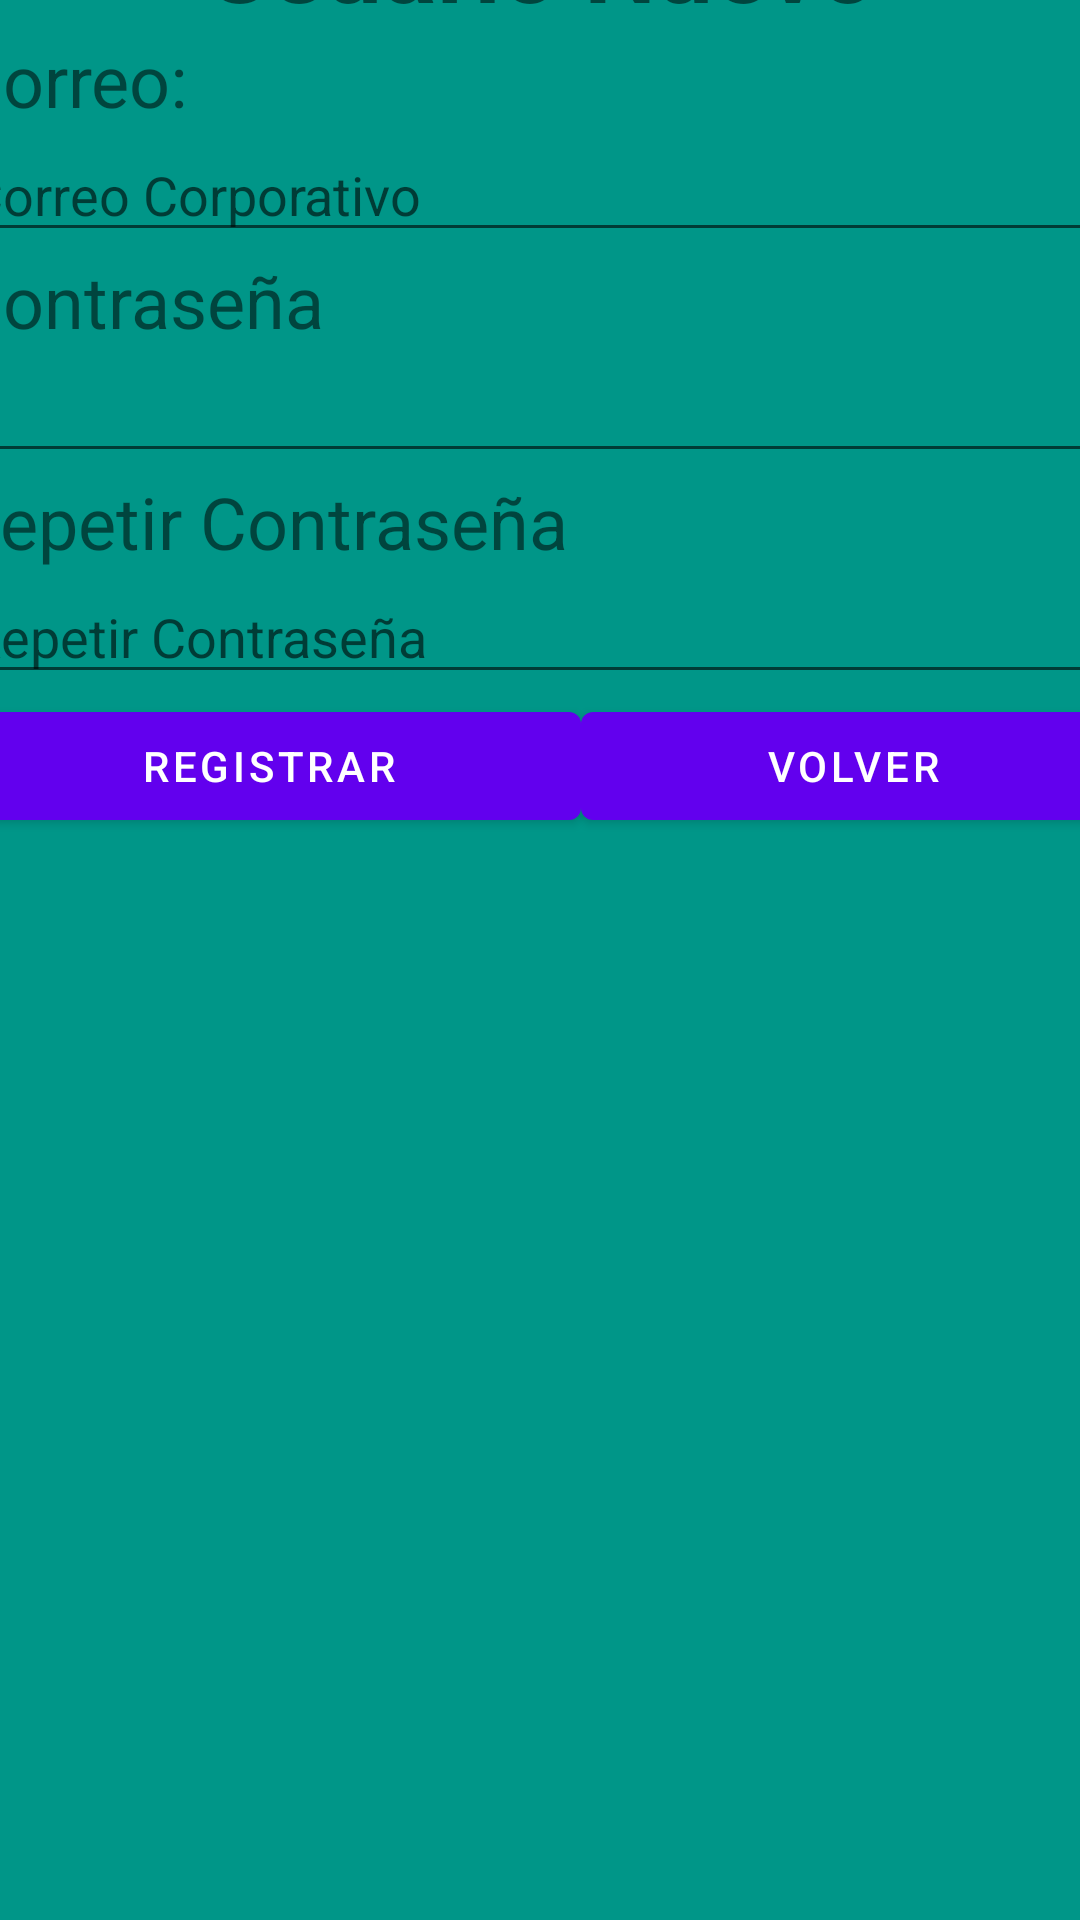

The Android layout XML behind this screen, and the referenced resources:
<!-- AndroidManifest.xml: application theme Theme.SafetyRoadCOL -->
<!-- res/layout/activity_registrar_usuario.xml -->
<?xml version="1.0" encoding="utf-8"?>
<androidx.constraintlayout.widget.ConstraintLayout xmlns:android="http://schemas.android.com/apk/res/android"
    xmlns:app="http://schemas.android.com/apk/res-auto"
    xmlns:tools="http://schemas.android.com/tools"
    android:layout_width="match_parent"
    android:layout_height="match_parent"
    tools:context=".RegistrarUsuario"
    android:background="@color/green">

    <LinearLayout
        android:layout_width="390dp"
        android:layout_height="711dp"
        android:orientation="vertical"
        app:layout_constraintBottom_toBottomOf="parent"
        app:layout_constraintEnd_toEndOf="parent"
        app:layout_constraintStart_toStartOf="parent"
        app:layout_constraintTop_toTopOf="parent">

        <TextView
            android:id="@+id/textView7"
            android:layout_width="match_parent"
            android:layout_height="wrap_content"
            android:text="Usuario Nuevo"
            android:textAlignment="center"
            android:textSize="34sp"
            android:textStyle="bold" />

        <TextView
            android:id="@+id/textView13"
            android:layout_width="match_parent"
            android:layout_height="wrap_content"
            android:text="Correo:"
            android:textSize="24sp" />

        <EditText
            android:id="@+id/EdTxtCorreoNuevoUsuario"
            android:layout_width="match_parent"
            android:layout_height="wrap_content"
            android:ems="10"
            android:hint="Correo Corporativo"
            android:inputType="textEmailAddress" />

        <TextView
            android:id="@+id/textView14"
            android:layout_width="match_parent"
            android:layout_height="wrap_content"
            android:text="Contraseña"
            android:textSize="24sp" />

        <EditText
            android:id="@+id/EdTxtContraseñaNuevoUsuario"
            android:layout_width="match_parent"
            android:layout_height="wrap_content"
            android:ems="10"
            android:inputType="textPassword" />

        <TextView
            android:id="@+id/textView15"
            android:layout_width="match_parent"
            android:layout_height="wrap_content"
            android:text="Repetir Contraseña"
            android:textSize="24sp" />

        <EditText
            android:id="@+id/EdTxtRepetirContra"
            android:layout_width="match_parent"
            android:layout_height="wrap_content"
            android:ems="10"
            android:hint="Repetir Contraseña"
            android:inputType="textPassword" />

        <LinearLayout
            android:layout_width="match_parent"
            android:layout_height="match_parent"
            android:orientation="horizontal">

            <Button
                android:id="@+id/BtnRegistrarNuevoUsuario"
                android:layout_width="wrap_content"
                android:layout_height="wrap_content"
                android:layout_weight="1"
                android:text="Registrar" />

            <Button
                android:id="@+id/BtnVolverNuevoUsuario"
                android:layout_width="wrap_content"
                android:layout_height="wrap_content"
                android:layout_weight="1"
                android:text="Volver" />
        </LinearLayout>

    </LinearLayout>
</androidx.constraintlayout.widget.ConstraintLayout>
<!-- resources referenced by this layout -->
<resources>
  <color name="green">#009688</color>
  <style name="Theme.SafetyRoadCOL" parent="Theme.MaterialComponents.DayNight.NoActionBar">
          
          <item name="colorPrimary">@color/purple_500</item>
          <item name="colorPrimaryVariant">@color/purple_700</item>
          <item name="colorOnPrimary">@color/white</item>
          
          <item name="colorSecondary">@color/teal_200</item>
          <item name="colorSecondaryVariant">@color/teal_700</item>
          <item name="colorOnSecondary">@color/black</item>
          
          <item name="android:statusBarColor" tools:targetApi="l">?attr/colorPrimaryVariant</item>
          
      </style>
  <color name="purple_500">#FF6200EE</color>
  <color name="purple_700">#FF3700B3</color>
  <color name="white">#FFFFFFFF</color>
  <color name="teal_200">#FF03DAC5</color>
  <color name="teal_700">#FF018786</color>
  <color name="black">#FF000000</color>
</resources>
